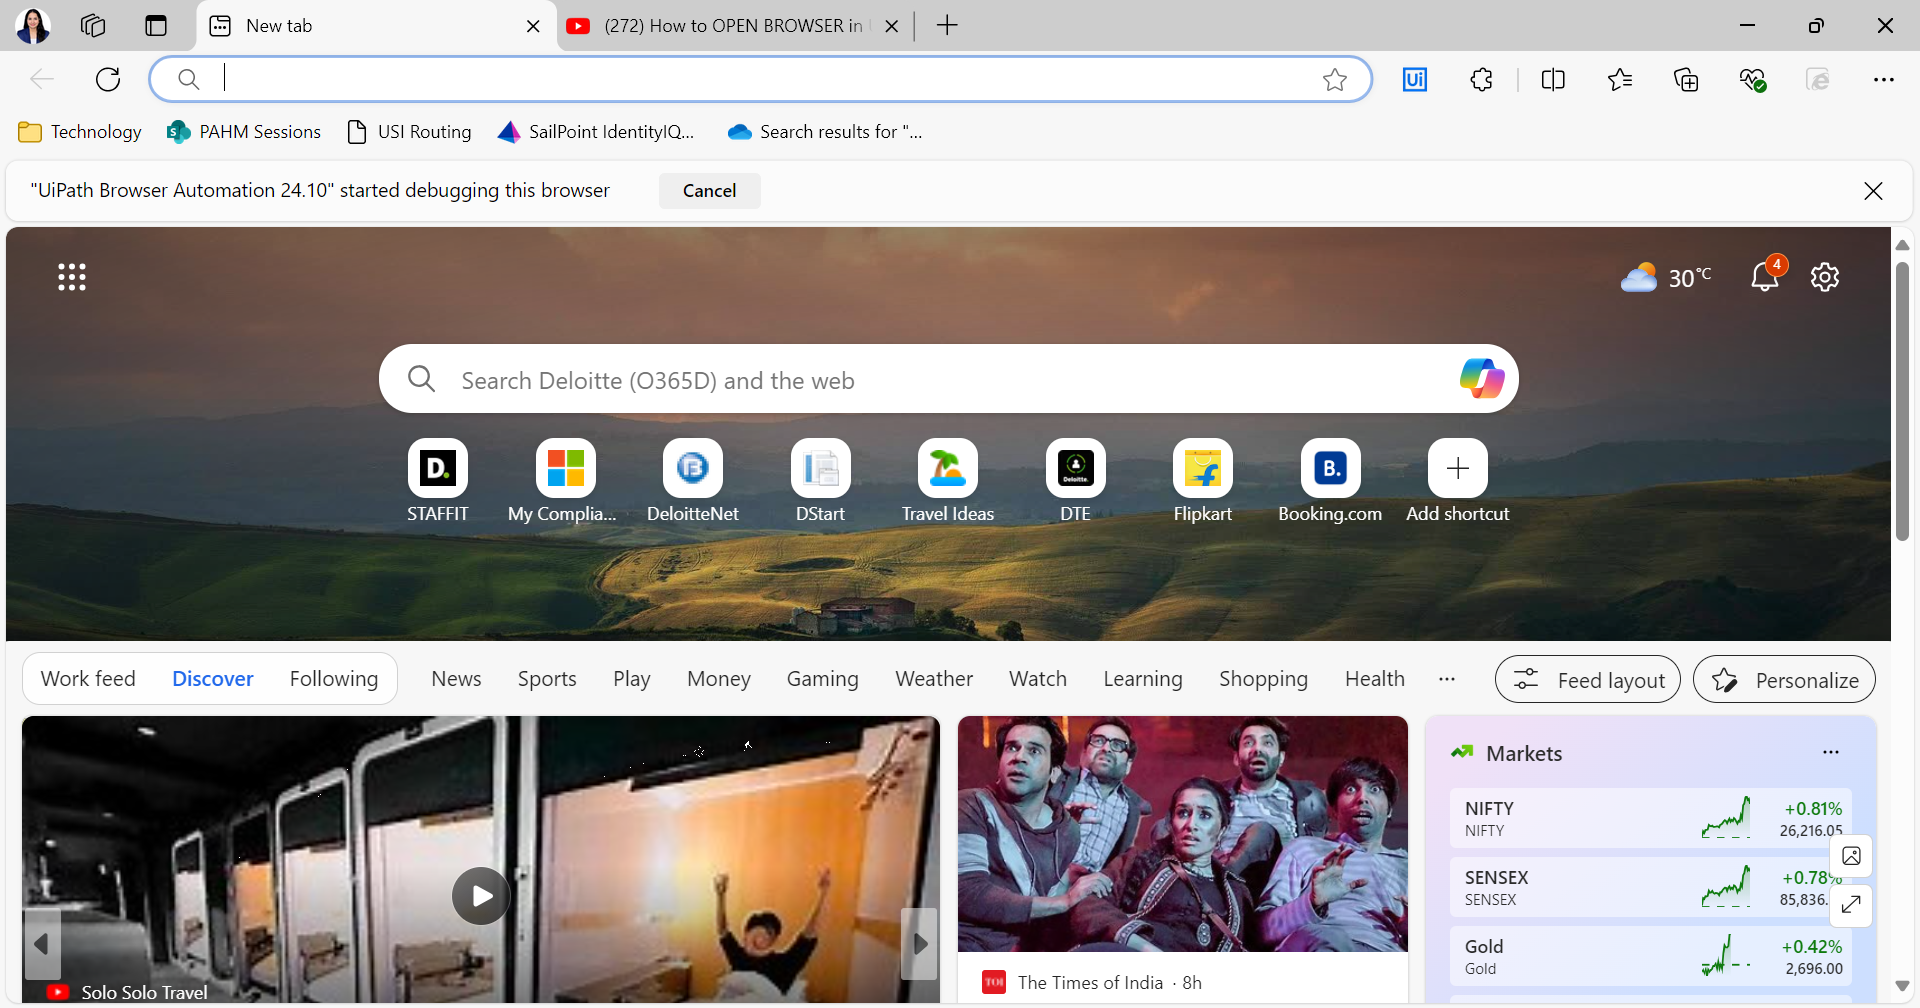
Workflow: DTE_automation_flowchart

Step 1: Use Browser Edge: New tab in window 'New tab' (msedge.exe)

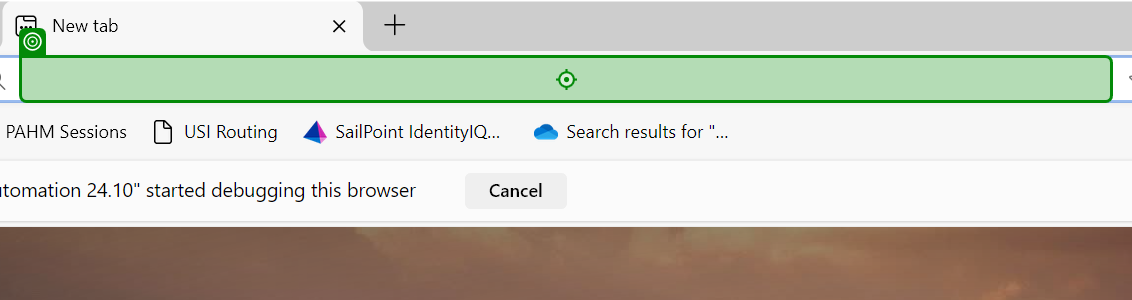
Step 2: type "https://dte.deloitte.com/TE/ExpenseSummary.aspx[k(Enter)]" into 'editable text Address a…'